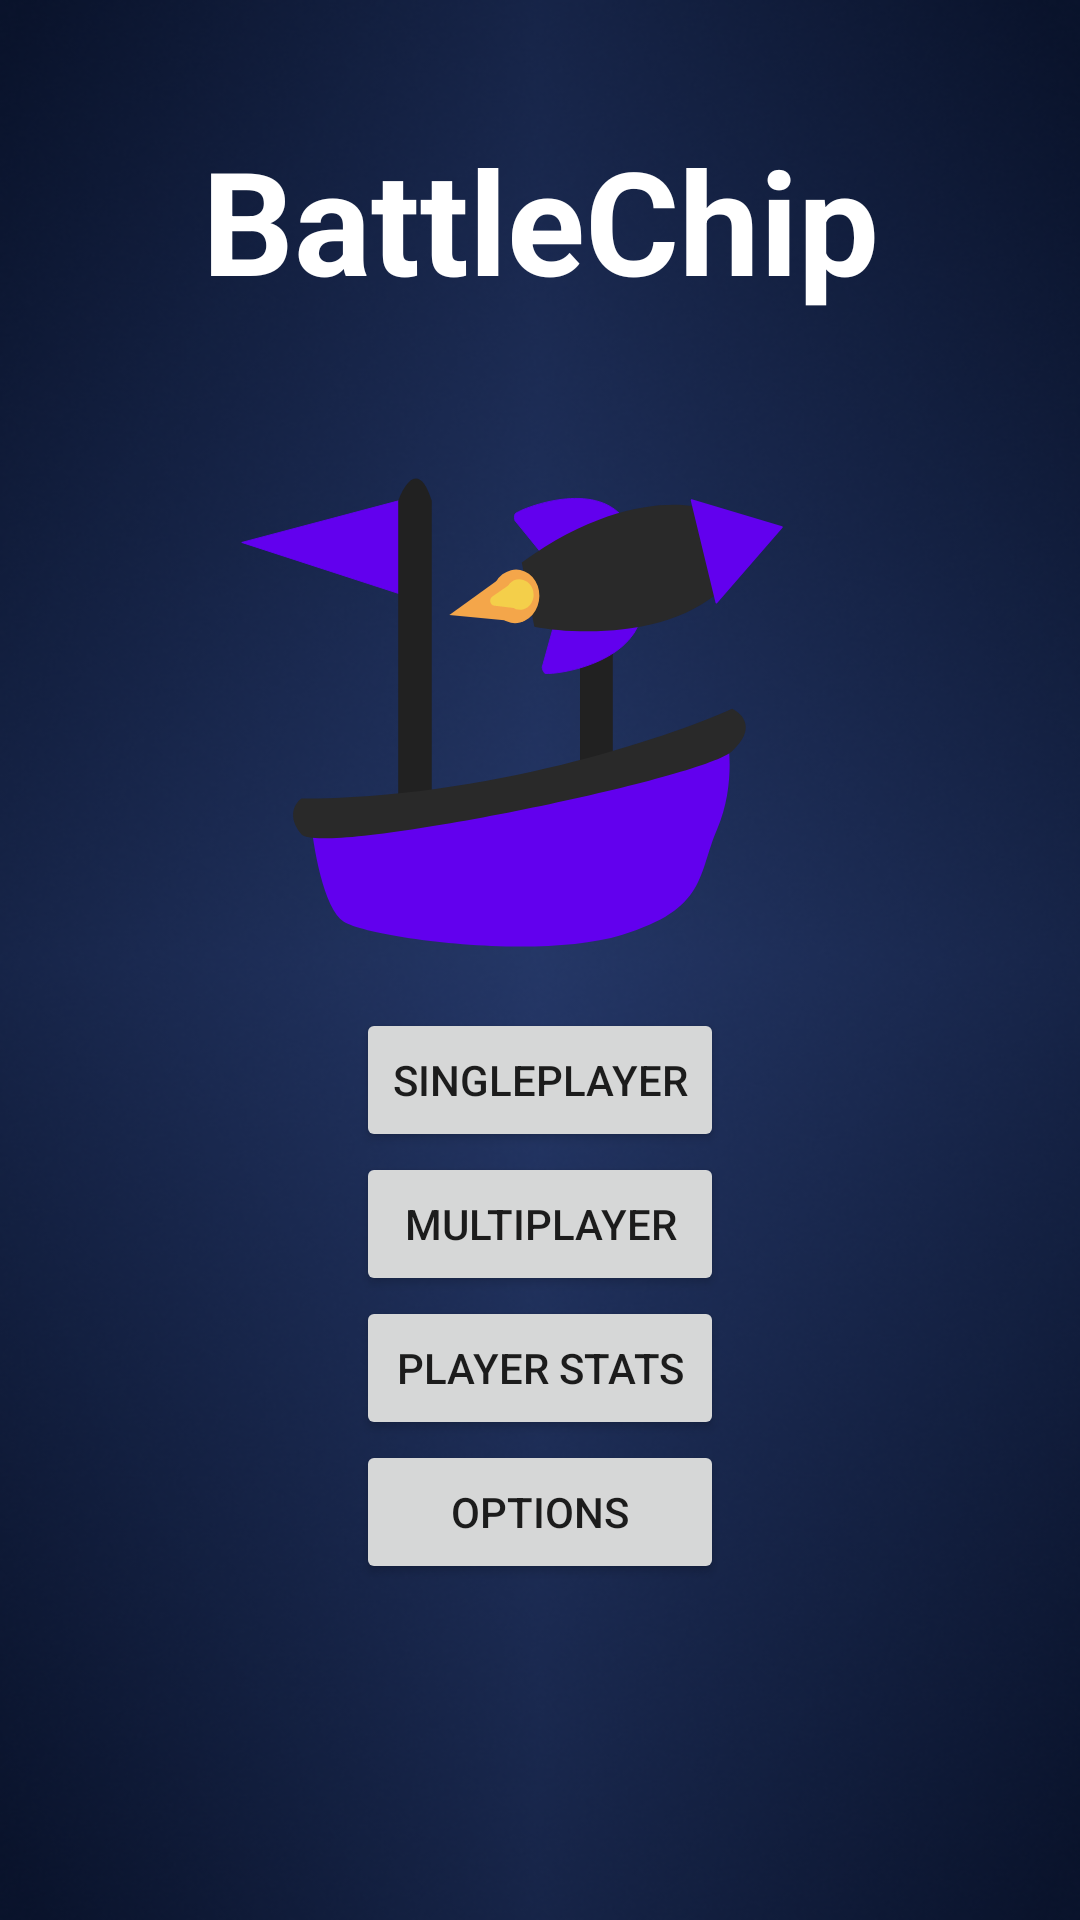

Produce the Android XML layout that renders to this screen, including the resource entries it uses.
<!-- AndroidManifest.xml: application theme Theme.BattleChip -->
<!-- res/layout/activity_main.xml -->
<?xml version="1.0" encoding="utf-8"?>
<androidx.constraintlayout.widget.ConstraintLayout xmlns:android="http://schemas.android.com/apk/res/android"
    xmlns:app="http://schemas.android.com/apk/res-auto"
    xmlns:tools="http://schemas.android.com/tools"
    android:layout_width="match_parent"
    android:layout_height="match_parent"
    android:background="@drawable/background_pixels"
    tools:context=".activity.MainActivity">

    <LinearLayout
        android:id="@+id/linearLayout"
        android:layout_width="wrap_content"
        android:layout_height="wrap_content"
        android:gravity="center"
        android:orientation="vertical"
        app:layout_constraintBottom_toBottomOf="parent"
        app:layout_constraintEnd_toEndOf="parent"
        app:layout_constraintHorizontal_bias="0.5"
        app:layout_constraintStart_toStartOf="parent"
        app:layout_constraintTop_toTopOf="parent"
        app:layout_constraintVertical_bias="0.75">


        <Button
            android:id="@+id/single_player_button"
            android:layout_width="match_parent"
            android:layout_height="wrap_content"
            android:text="@string/single_player_button_label" />

        <Button
            android:id="@+id/multi_player_button"
            android:layout_width="match_parent"
            android:layout_height="wrap_content"
            android:text="@string/multi_player_button_label" />

        <Button
            android:id="@+id/player_stats_button"
            android:layout_width="match_parent"
            android:layout_height="wrap_content"
            android:text="@string/player_stats_button_label" />

        <Button
            android:id="@+id/options_button"
            android:layout_width="match_parent"
            android:layout_height="wrap_content"
            android:text="@string/options_button_label" />

    </LinearLayout>

    <TextView
        android:id="@+id/app_name_text_view"
        android:layout_width="wrap_content"
        android:layout_height="wrap_content"
        android:text="@string/app_name"
        android:textSize="48sp"
        android:textStyle="bold"
        app:layout_constraintBottom_toTopOf="@+id/logo_image"
        app:layout_constraintEnd_toEndOf="parent"
        app:layout_constraintHorizontal_bias="0.5"
        app:layout_constraintStart_toStartOf="parent"
        app:layout_constraintTop_toTopOf="parent"
        app:layout_constraintVertical_bias="0.8" />

    <ImageView
        android:id="@+id/logo_image"
        android:layout_width="wrap_content"
        android:layout_height="wrap_content"
        android:contentDescription="@string/logo_content_description"
        app:layout_constraintBottom_toTopOf="@+id/linearLayout"
        app:layout_constraintEnd_toEndOf="parent"
        app:layout_constraintHorizontal_bias="0.5"
        app:layout_constraintStart_toStartOf="parent"
        app:layout_constraintTop_toTopOf="parent"
        app:layout_constraintVertical_bias="0.85"
        app:srcCompat="@drawable/ic_in_app_battlechip_logo" />

</androidx.constraintlayout.widget.ConstraintLayout>
<!-- resources referenced by this layout -->
<resources>
  <!-- drawable background_pixels: png bitmap (drawable, 283268 bytes) -->
  <!-- drawable ic_in_app_battlechip_logo: vector/xml drawable (drawable, 3319 chars, omitted) -->
  <string name="app_name">BattleChip</string>
  <string name="logo_content_description">BattleChip logo</string>
  <string name="multi_player_button_label">Multiplayer</string>
  <string name="options_button_label">Options</string>
  <string name="player_stats_button_label">Player Stats</string>
  <string name="single_player_button_label">Singleplayer</string>
  <style name="Theme.BattleChip" parent="Theme.MaterialComponents.DayNight.NoActionBar">
          
          <item name="colorPrimary">@color/purple_500</item>
          <item name="colorPrimaryVariant">@color/purple_700</item>
          <item name="colorOnPrimary">@color/white</item>
          
          <item name="colorSecondary">@color/teal_200</item>
          <item name="colorSecondaryVariant">@color/teal_700</item>
          <item name="colorOnSecondary">@color/black</item>
          
          <item name="android:statusBarColor" tools:targetApi="l">?attr/colorPrimary</item>
          
          <item name="android:textViewStyle">@style/TextViewStyle</item>
      </style>
  <color name="purple_500">#FF6200EE</color>
  <color name="purple_700">#FF3700B3</color>
  <color name="white">#FFFFFFFF</color>
  <color name="teal_200">#FF03DAC5</color>
  <color name="teal_700">#FF018786</color>
  <color name="black">#FF000000</color>
  <style name="TextViewStyle">
          <item name="android:textColor">@color/white</item>
      </style>
</resources>
